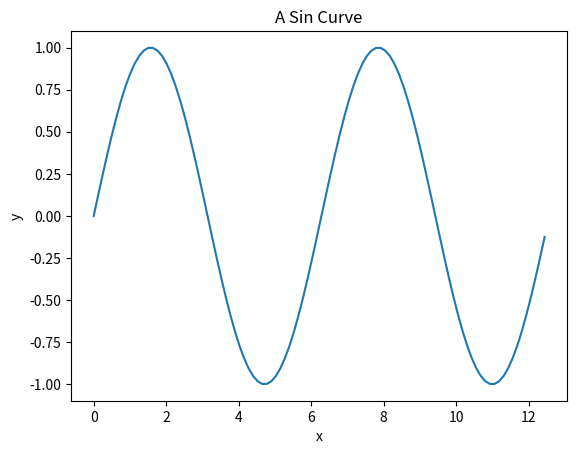

Source code (Python):
#!/usr/bin/env python

import matplotlib.pyplot as plt
import numpy as np
from math import pi


def plot_sin():
    rng = np.arange(0, 4*pi, pi / 25)
    plt.plot(rng, np.sin(rng))
    plt.title("A Sin Curve")
    plt.xlabel("x")
    plt.ylabel("y")
    plt.show()


if __name__ == '__main__':
    plot_sin()
